2-way image classification set "dataset" from GitHub (afifnasir/CNN-Star-Fruit-Disease-Image-Recognition); label vocabulary: healthy fruit, unhealthy fruit.

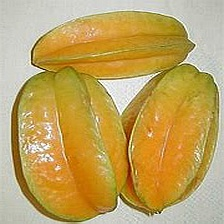
Label: healthy fruit

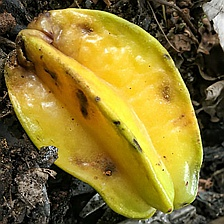
Label: unhealthy fruit

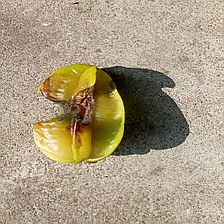
Label: unhealthy fruit

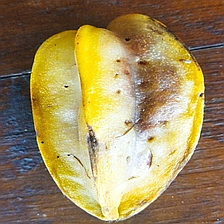
Label: unhealthy fruit

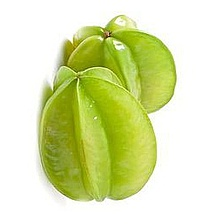
Label: healthy fruit

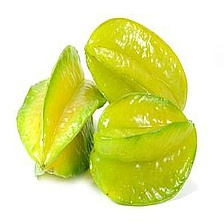
Label: healthy fruit
